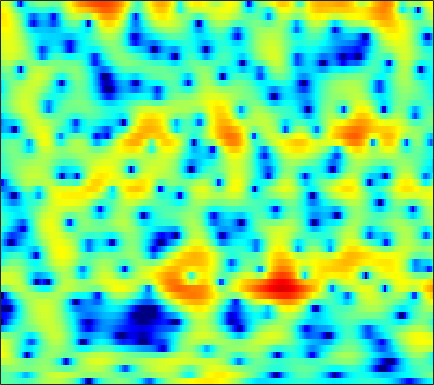

The file beside this chart, header and first rows:
-1.5539, -1.4726, -1.4615, -1.5334, -1.6476, -1.8666, -2.1461, -2.3727, -2.6622, -2.8831, -2.971, -2.9228, -2.6875, -2.2756, -1.8758, -1.2702, -0.63368, -0.1676, 0.42646, 0.95187, 1.4061, 1.6814, 1.9703, 2.1656
-1.887, -1.618, -1.439, -1.47, -1.634, -2.055, -2.722, -3.391, -4.522, -5.9, -7.332, -8.14, -8.26, -7.134, -5.857, -4.092, -2.507, -1.478, -0.3128, 0.6365, 1.398, 1.861, 2.352, 2.713
-1.07, -0.6082, -0.147, 0.1555, 0.286, 0.3524, 0.3243, 0.2516, 0.1172, -0.02891, -0.1515, -0.2121, -0.2285, -0.1601, -0.06117, 0.1215, 0.3326, 0.4902, 0.6755, 0.8074, 0.8662, 0.8487, 0.7354, 0.5177
2.442, 2.569, 2.609, 2.5, 2.324, 1.979, 1.53, 1.139, 0.577, 0.01511, -0.4813, -0.7757, -1.005, -1.025, -0.9151, -0.6383, -0.2904, -0.02735, 0.2765, 0.4841, 0.5484, 0.4768, 0.1966, -0.3375
4.82, 4.546, 4.044, 3.368, 2.73, 1.683, 0.3722, -0.8292, -2.823, -5.485, -9.331, -13.86, -24.04, -14.75, -10.26, -6.617, -4.226, -2.897, -1.546, -0.5493, 0.1529, 0.5088, 0.7852, 0.849
4.567, 4.187, 3.564, 2.802, 2.135, 1.111, -0.06323, -1.033, -2.409, -3.805, -5.082, -5.851, -6.461, -6.515, -6.197, -5.436, -4.438, -3.63, -2.573, -1.584, -0.7244, -0.1873, 0.3734, 0.75
3.846, 3.525, 3.025, 2.435, 1.919, 1.114, 0.1613, -0.6622, -1.91, -3.381, -5.135, -6.699, -9.123, -11.68, -12.7, -11.28, -8.35, -6.269, -3.945, -2.106, -0.6726, 0.1786, 1.043, 1.64
0.1284, 0.02727, -0.08054, -0.1706, -0.2589, -0.4334, -0.7156, -1.025, -1.584, -2.336, -3.277, -4.09, -5.218, -6.129, -6.366, -5.753, -4.349, -3.126, -1.538, -0.1571, 0.9622, 1.629, 2.304, 2.738
-9.529, -8.928, -7.731, -6.448, -5.562, -4.53, -3.676, -3.149, -2.583, -2.136, -1.773, -1.539, -1.235, -0.8968, -0.6015, -0.1411, 0.3901, 0.8135, 1.375, 1.893, 2.333, 2.592, 2.825, 2.909
-22.43, -18.68, -14.79, -11.93, -10.22, -8.311, -6.676, -5.591, -4.29, -3.142, -2.126, -1.445, -0.6326, 0.09342, 0.5923, 1.188, 1.71, 2.054, 2.442, 2.735, 2.927, 2.998, 2.986, 2.841
-15.52, -15.71, -15.44, -14.41, -13.22, -11.28, -9.239, -7.751, -5.901, -4.226, -2.761, -1.79, -0.6496, 0.3273, 0.958, 1.673, 2.243, 2.589, 2.94, 3.164, 3.263, 3.25, 3.11, 2.835
-17.69, -20.7, -28.36, -30.8, -21.81, -15.66, -11.6, -9.219, -6.609, -4.491, -2.743, -1.629, -0.3573, 0.6871, 1.334, 2.043, 2.59, 2.902, 3.202, 3.372, 3.41, 3.355, 3.165, 2.829
-14.81, -15.31, -15.25, -14.24, -12.85, -10.56, -8.199, -6.536, -4.548, -2.851, -1.437, -0.5403, 0.4339, 1.2, 1.649, 2.118, 2.471, 2.662, 2.826, 2.908, 2.919, 2.876, 2.751, 2.513
-29.46, -20.76, -13.19, -9.204, -7.129, -4.953, -3.204, -2.1, -0.8892, 0.0458, 0.7403, 1.121, 1.431, 1.551, 1.56, 1.477, 1.336, 1.22, 1.095, 1.016, 1.006, 1.052, 1.179, 1.349
-1.689, -1.639, -1.236, -0.4483, 0.2271, 1.042, 1.691, 2.055, 2.331, 2.359, 2.11, 1.729, 0.9715, -0.0388, -0.8847, -2.083, -3.208, -3.886, -4.551, -5.026, -5.327, -5.298, -4.625, -3.247
3.186, 3.144, 3.199, 3.276, 3.325, 3.367, 3.292, 3.124, 2.717, 2.04, 1.002, -0.06003, -1.928, -4.563, -7.311, -12.59, -20.43, -19.49, -15.09, -14, -15.79, -20.11, -21.69, -11.56
2.977, 3.05, 3.169, 3.221, 3.195, 3.074, 2.836, 2.547, 1.998, 1.228, 0.2197, -0.7279, -2.27, -4.118, -5.63, -7.556, -9.034, -9.412, -9.157, -8.561, -7.896, -7.247, -6.165, -4.719
0.2919, 0.6527, 1.041, 1.342, 1.491, 1.552, 1.459, 1.28, 0.9018, 0.3617, -0.3089, -0.8836, -1.75, -2.598, -3.197, -3.852, -4.203, -4.282, -4.117, -3.675, -3.034, -2.462, -1.571, -0.6652
-4.006, -2.955, -1.934, -1.204, -0.8101, -0.4917, -0.3887, -0.4278, -0.6437, -1.044, -1.638, -2.178, -2.99, -3.866, -4.506, -5.123, -5.251, -4.969, -4.151, -3.001, -1.734, -0.8073, 0.3434, 1.4
-6.559, -5.497, -4.478, -3.786, -3.453, -3.143, -2.952, -2.885, -2.936, -3.176, -3.688, -4.292, -5.506, -7.393, -9.465, -13.83, -18.65, -14.64, -8.807, -4.966, -2.211, -0.5812, 1.149, 2.477
-6.663, -6.999, -7.457, -7.946, -8.224, -8.222, -7.808, -7.352, -6.712, -6.189, -5.906, -5.902, -6.19, -6.78, -7.356, -8.091, -8.041, -7.142, -5.122, -2.872, -0.8408, 0.4687, 1.955, 3.123
-7.436, -8.925, -11.78, -16.1, -20.85, -23.05, -16.9, -13.87, -11.15, -9.345, -7.997, -7.206, -6.284, -5.473, -4.887, -4.023, -3.081, -2.301, -1.144, 0.04081, 1.194, 1.978, 2.877, 3.617
-5.927, -7.247, -9.348, -11.51, -12.96, -13.86, -13.51, -12.89, -11.98, -11.06, -10.03, -9.052, -7.532, -5.891, -4.677, -3.106, -1.659, -0.6569, 0.5604, 1.631, 2.536, 3.109, 3.695, 4.072
-3.25, -4.026, -5.111, -6.354, -7.247, -8.499, -9.87, -11.09, -13.32, -16.42, -18.64, -16.2, -11.4, -7.644, -5.357, -2.914, -0.9496, 0.2909, 1.656, 2.749, 3.584, 4.04, 4.442, 4.565
-2.143, -2.601, -3.318, -4.17, -4.868, -5.946, -7.208, -8.291, -9.946, -11.56, -12.13, -11.15, -8.627, -5.968, -4.165, -2.072, -0.3351, 0.78, 2.017, 2.998, 3.742, 4.128, 4.43, 4.46
-2.991, -3.283, -3.758, -4.252, -4.691, -5.236, -5.735, -6.053, -6.314, -6.355, -6.045, -5.589, -4.718, -3.625, -2.732, -1.562, -0.4206, 0.3593, 1.307, 2.12, 2.778, 3.171, 3.513, 3.671
-4.385, -4.692, -5.178, -5.709, -6.053, -6.408, -6.565, -6.536, -6.306, -5.871, -5.295, -4.789, -4.069, -3.319, -2.751, -1.994, -1.231, -0.6632, 0.1051, 0.8607, 1.576, 2.067, 2.641, 3.074
-5.596, -6.207, -7.225, -8.413, -9.287, -10.3, -10.58, -10.11, -8.88, -7.418, -6.114, -5.301, -4.454, -3.862, -3.586, -3.296, -3.039, -2.719, -2.056, -1.102, 0.03085, 0.8743, 1.93, 2.816
-6.62, -7.547, -8.976, -10.87, -13.18, -18.83, -35.7, -18.8, -11.76, -8.027, -5.689, -4.589, -3.795, -3.706, -4.126, -5.42, -7.629, -9.442, -9.126, -5.639, -2.361, -0.4289, 1.49, 2.905
-10.61, -11.24, -10.48, -9.616, -9.092, -8.528, -7.708, -6.7, -4.992, -3.292, -1.95, -1.241, -0.7622, -0.8966, -1.389, -2.722, -4.658, -6.073, -5.912, -3.413, -0.8, 0.7286, 2.25, 3.212
-15.28, -15.2, -10.91, -7.776, -5.991, -4.224, -2.797, -1.851, -0.7205, 0.2468, 1.023, 1.468, 1.856, 2.009, 1.973, 1.813, 1.591, 1.501, 1.538, 1.756, 2.047, 2.187, 2.196, 1.878
-5.375, -5.288, -4.66, -3.771, -2.985, -1.956, -0.973, -0.2994, 0.5059, 1.187, 1.758, 2.096, 2.434, 2.668, 2.763, 2.824, 2.8, 2.74, 2.599, 2.374, 1.993, 1.591, 0.7538, -0.4666
-3.597, -3.238, -2.696, -2.069, -1.586, -0.9443, -0.322, 0.1041, 0.6218, 1.068, 1.454, 1.698, 1.961, 2.163, 2.28, 2.371, 2.406, 2.371, 2.235, 1.976, 1.543, 1.1, 0.2879, -0.7695
-3.617, -2.966, -2.265, -1.596, -1.193, -0.6898, -0.2937, -0.04468, 0.2162, 0.4336, 0.5962, 0.7104, 0.8771, 1.042, 1.192, 1.384, 1.565, 1.664, 1.738, 1.686, 1.508, 1.264, 0.8313, 0.2556
-3.349, -2.662, -1.875, -1.294, -0.9422, -0.6126, -0.431, -0.384, -0.4381, -0.6133, -0.8607, -1.043, -1.18, -1.072, -0.824, -0.2667, 0.3697, 0.8432, 1.363, 1.712, 1.874, 1.863, 1.704, 1.382
-2.445, -1.873, -1.197, -0.7431, -0.4652, -0.3054, -0.3086, -0.4702, -0.9197, -1.746, -2.99, -4.253, -6.177, -7.004, -6, -3.481, -1.123, 0.2788, 1.628, 2.506, 2.929, 3.021, 2.831, 2.395
-2.788, -2.135, -1.514, -1.051, -0.8793, -0.7459, -0.7543, -0.8534, -1.171, -1.819, -3.065, -4.574, -7.667, -9.798, -7.544, -3.17, 0.04692, 1.744, 3.305, 4.19, 4.508, 4.396, 3.801, 2.713
-6.378, -5.565, -4.991, -4.877, -5.15, -5.569, -5.741, -5.355, -4.316, -3.115, -2.154, -1.585, -0.9157, -0.1384, 0.6061, 1.762, 2.934, 3.678, 4.412, 4.741, 4.686, 4.332, 3.455, 1.988
-9.879, -9.001, -8.531, -9.18, -10.46, -14.59, -30.05, -19.28, -10.03, -5.604, -2.765, -1.235, 0.3368, 1.504, 2.244, 3.017, 3.602, 3.906, 4.111, 4.097, 3.822, 3.461, 2.754, 1.762
-10.89, -9.343, -8.095, -7.579, -7.396, -7.4, -7.062, -6.249, -4.529, -2.614, -0.8546, 0.2585, 1.436, 2.309, 2.8, 3.204, 3.366, 3.358, 3.172, 2.861, 2.418, 2.041, 1.51, 0.9598
-7.512, -6.361, -5.003, -3.902, -3.234, -2.381, -1.564, -0.915, -0.00374, 0.8977, 1.714, 2.238, 2.772, 3.096, 3.159, 3.032, 2.639, 2.178, 1.366, 0.3822, -0.6247, -1.231, -1.767, -1.833
-3.926, -3.228, -2.259, -1.293, -0.6377, 0.2083, 0.991, 1.533, 2.18, 2.728, 3.151, 3.364, 3.489, 3.383, 3.123, 2.519, 1.563, 0.5539, -1.251, -3.761, -7.165, -10.15, -11.75, -8.961
-3.171, -2.46, -1.536, -0.6154, 0.05457, 0.8663, 1.604, 2.087, 2.626, 3.045, 3.321, 3.42, 3.383, 3.126, 2.787, 2.072, 1.022, -0.01577, -1.823, -4.196, -7.136, -9.38, -10.61, -8.924
-4.612, -3.599, -2.314, -1.179, -0.397, 0.5049, 1.266, 1.746, 2.281, 2.688, 2.957, 3.067, 3.075, 2.921, 2.683, 2.188, 1.482, 0.8223, -0.2115, -1.368, -2.508, -3.269, -4, -4.399
-6.683, -5.033, -3.221, -1.804, -0.9397, 0.008706, 0.747, 1.206, 1.718, 2.13, 2.466, 2.664, 2.851, 2.924, 2.878, 2.698, 2.364, 2.003, 1.4, 0.6777, -0.1592, -0.8541, -1.84, -2.942
-6.126, -4.537, -2.89, -1.66, -1.013, -0.402, -0.01252, 0.1989, 0.4533, 0.786, 1.243, 1.64, 2.18, 2.642, 2.908, 3.112, 3.13, 3.019, 2.699, 2.19, 1.477, 0.8114, -0.3203, -1.79
-3.551, -2.572, -1.563, -0.9727, -0.843, -1.107, -1.835, -2.634, -3.665, -3.843, -2.753, -1.495, 0.1344, 1.447, 2.196, 2.868, 3.225, 3.328, 3.263, 2.984, 2.526, 2.067, 1.27, 0.2634
-1.599, -0.7415, -0.03549, 0.1391, -0.08508, -1.018, -2.921, -5.313, -11.15, -19.19, -8.757, -4.801, -1.641, 0.2575, 1.16, 1.902, 2.264, 2.353, 2.327, 2.197, 2.005, 1.813, 1.526, 1.183
0.3368, 1.133, 1.784, 2.007, 1.916, 1.448, 0.6273, -0.127, -1.064, -1.476, -1.203, -0.7188, -0.0514, 0.3816, 0.4723, 0.3267, -0.09056, -0.5199, -1.068, -1.369, -1.346, -1.174, -0.8064, -0.4644
2.116, 2.691, 3.24, 3.538, 3.582, 3.462, 3.181, 2.892, 2.465, 2.038, 1.611, 1.278, 0.7208, -0.04795, -0.8376, -2.275, -4.296, -6.29, -9.532, -11.7, -10.05, -7.923, -5.668, -4.189
2.986, 3.414, 3.84, 4.083, 4.143, 4.07, 3.841, 3.58, 3.127, 2.55, 1.856, 1.243, 0.27, -0.9285, -2.003, -3.807, -6.137, -8.331, -11.81, -14.11, -12.45, -10.39, -8.185, -6.755
3.375, 3.754, 4.089, 4.236, 4.244, 4.098, 3.783, 3.449, 2.872, 2.164, 1.334, 0.6275, -0.4014, -1.533, -2.449, -3.723, -5.013, -5.933, -6.956, -7.59, -7.755, -7.635, -7.299, -6.998
3.918, 4.242, 4.486, 4.528, 4.429, 4.138, 3.672, 3.205, 2.445, 1.544, 0.5203, -0.3064, -1.446, -2.584, -3.407, -4.386, -5.217, -5.72, -6.239, -6.611, -6.838, -6.923, -7.002, -7.027
4.851, 5.06, 5.155, 5.038, 4.802, 4.311, 3.626, 2.979, 1.95, 0.7154, -0.7143, -1.889, -3.557, -5.191, -6.229, -7.205, -7.632, -7.699, -7.649, -7.603, -7.664, -7.791, -8.029, -8.2
5.875, 5.926, 5.802, 5.46, 5.075, 4.372, 3.454, 2.635, 1.333, -0.2315, -2.143, -3.869, -6.769, -10.64, -14.29, -16.98, -13.91, -11.67, -9.809, -8.946, -8.91, -9.394, -10.59, -12.32
6.359, 6.242, 5.886, 5.306, 4.736, 3.797, 2.664, 1.717, 0.3428, -1.141, -2.767, -4.163, -6.374, -9.063, -11.04, -12.27, -10.9, -9.5, -8.077, -7.434, -7.571, -8.24, -10.02, -13.14
5.778, 5.559, 5.069, 4.301, 3.484, 2.111, 0.4619, -0.8927, -2.541, -3.711, -4.234, -4.399, -4.474, -4.538, -4.545, -4.438, -4.151, -3.874, -3.546, -3.398, -3.494, -3.706, -4.144, -4.571
3.854, 3.9, 3.673, 2.963, 2.061, 0.2036, -2.594, -5.641, -12.08, -16.4, -9.855, -6.785, -4.295, -2.735, -1.964, -1.177, -0.6364, -0.3288, -0.0814, 0.002317, -0.08491, -0.2294, -0.4989, -0.7734
